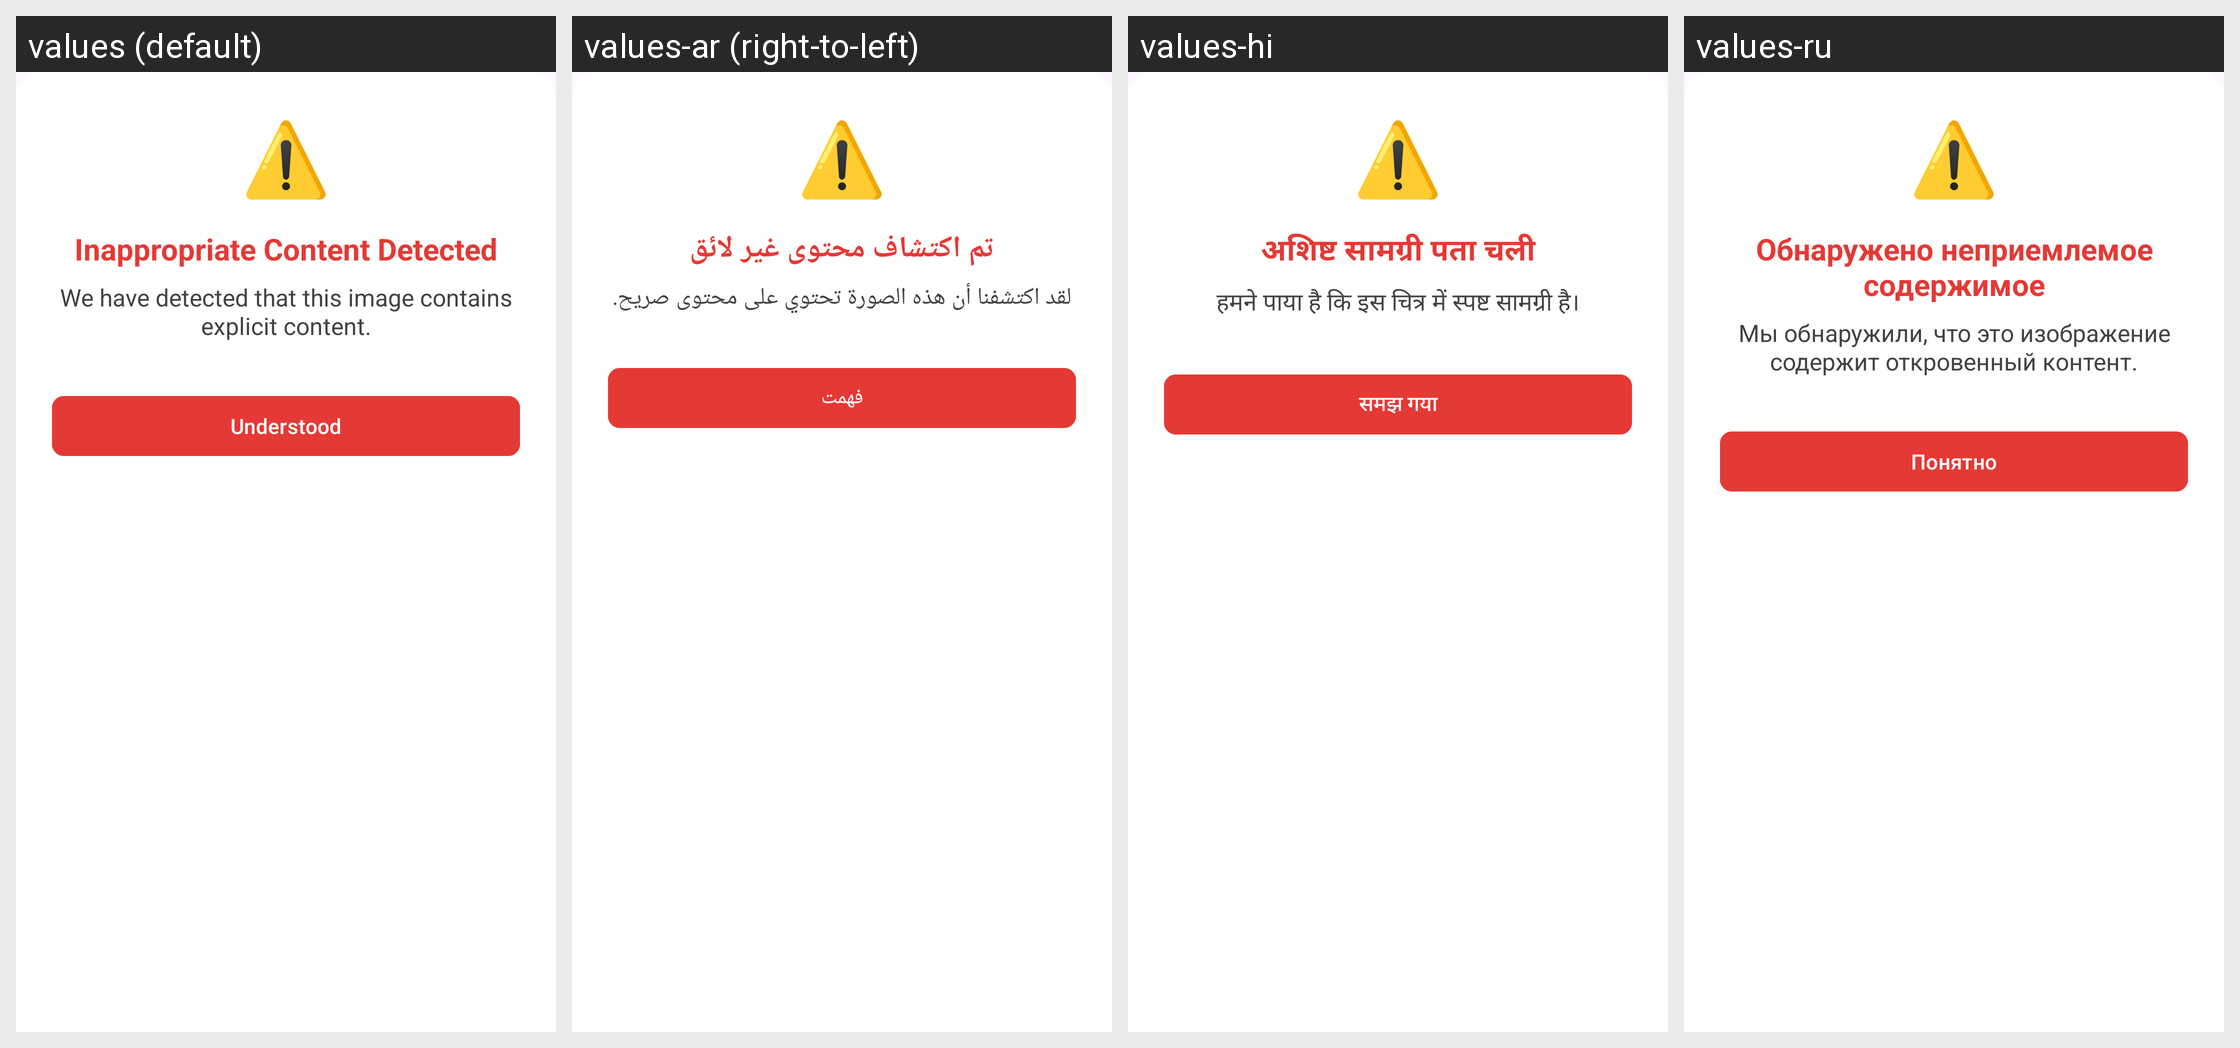

Locale-by-locale string values for the Android screen shown in this grid:
Android screen res/layout/nsfw_alert_bottom_sheet.xml rendered under 4 locales, left to right: values (default), values-ar (right-to-left), values-hi, values-ru. Device: Nexus 5 (rendered at 1080×1920; each locale shown at half size, 540×960, under a caption strip naming it); theme Theme.VidBr.
Other locales in the repository, not shown: values-en, values-es, values-fr, values-id, values-ko, values-no, values-pt, values-ro, values-tr, values-vi.
Strings drawn on this screen, with the default value and each locale's value (text and hints the layout hard-codes, and strings that could not be matched under every locale, appear in the picture but are not listed):

warning_emoji
  values: ⚠️
  values-ar: ⚠️
  values-hi: ⚠️
  values-ru: ⚠️

inappropriate_content_title
  values: Inappropriate Content Detected
  values-ar: تم اكتشاف محتوى غير لائق
  values-hi: अशिष्ट सामग्री पता चली
  values-ru: Обнаружено неприемлемое содержимое

inappropriate_content_message
  values: We have detected that this image contains explicit content.
  values-ar: لقد اكتشفنا أن هذه الصورة تحتوي على محتوى صريح.
  values-hi: हमने पाया है कि इस चित्र में स्पष्ट सामग्री है।
  values-ru: Мы обнаружили, что это изображение содержит откровенный контент.

understand_button
  values: Understood
  values-ar: فهمت
  values-hi: समझ गया
  values-ru: Понятно
